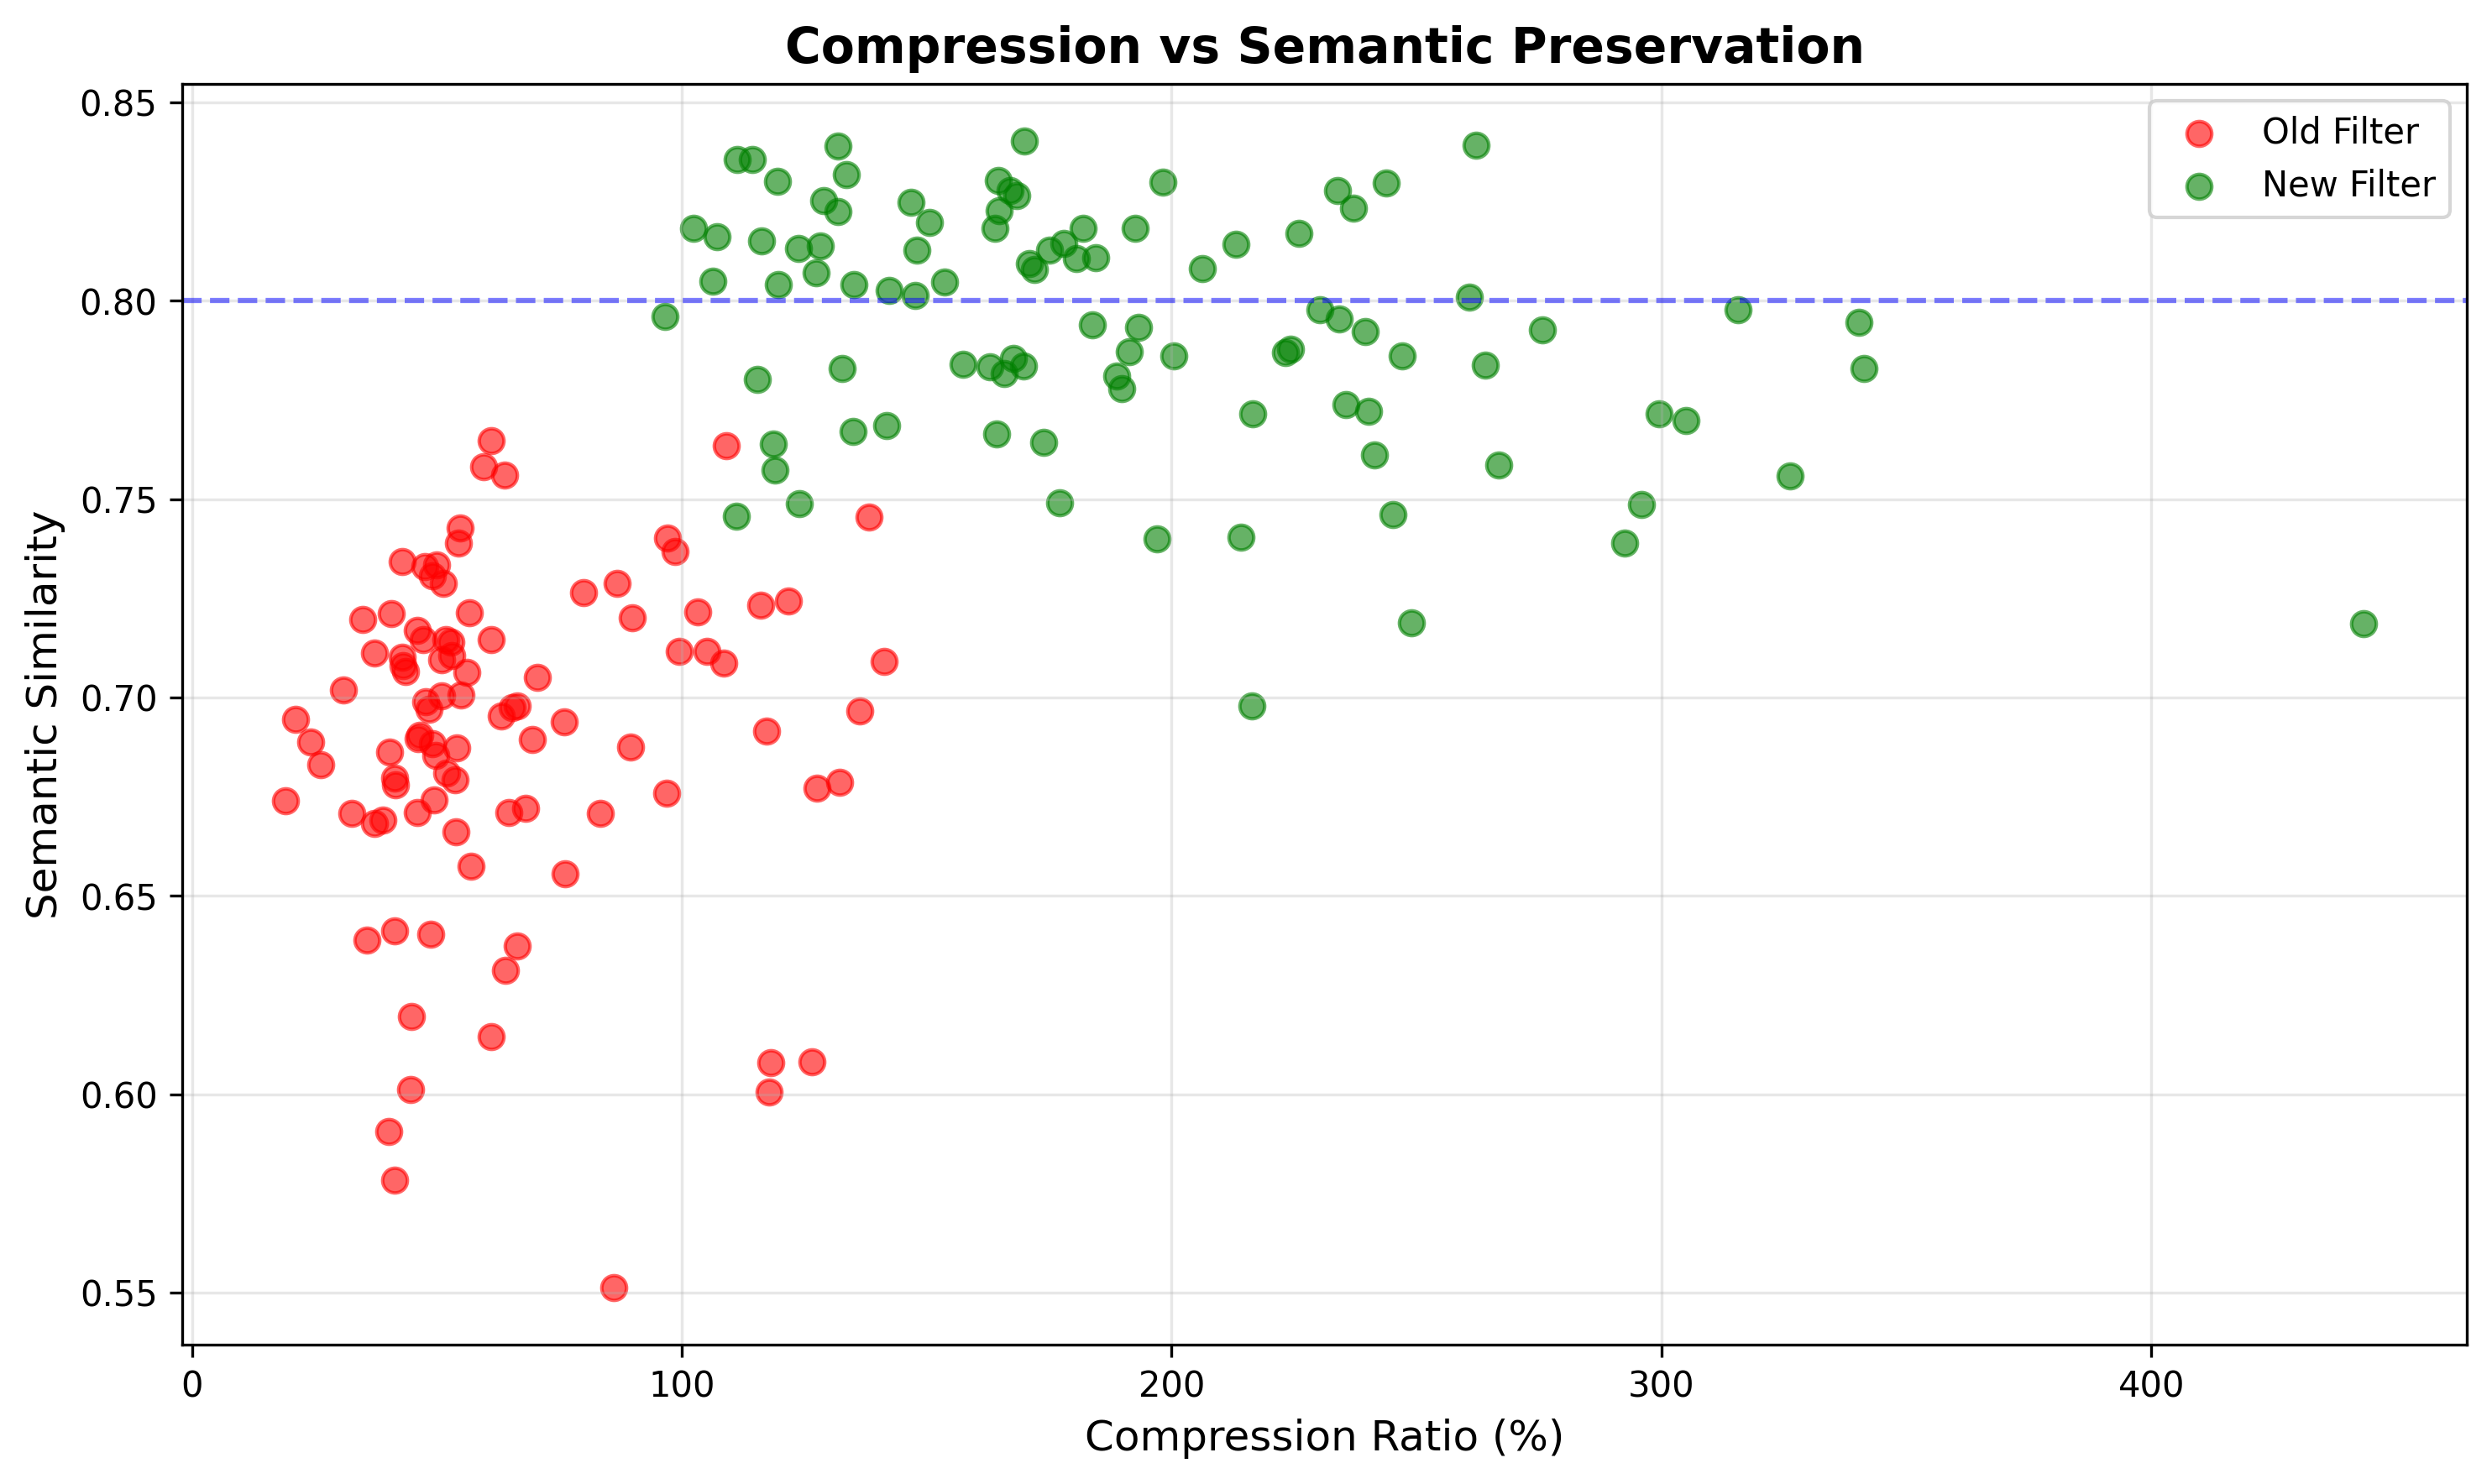

The data file committed next to this chart (first rows):
player_id, is_werewolf, raw_length, old_length, new_length, old_compression_ratio, new_compression_ratio, old_similarity, new_similarity
game1_Player3, True, 522, 224, 929, 0.4291, 1.78, 0.7343, 0.8144
game1_Player4, False, 179, 102, 265, 0.5698, 1.48, 0.6575, 0.8127
game1_Player5, False, 187, 203, 448, 1.086, 2.396, 0.7087, 0.7922
game1_Player2, False, 430, 221, 440, 0.514, 1.023, 0.7287, 0.8182
game1_Player1, False, 393, 248, 668, 0.631, 1.7, 0.6953, 0.8403
game2_Player2, False, 235, 204, 627, 0.8681, 2.668, 0.7288, 0.7586
game2_Player3, True, 535, 346, 790, 0.6467, 1.477, 0.671, 0.8013
game2_Player1, False, 246, 102, 493, 0.4146, 2.004, 0.6412, 0.7861
game2_Player4, False, 422, 102, 523, 0.2417, 1.239, 0.6887, 0.7489
game2_Player5, False, 421, 199, 698, 0.4727, 1.658, 0.7146, 0.7816
game3_Player5, False, 199, 263, 589, 1.322, 2.96, 0.6787, 0.7487
game3_Player2, True, 556, 199, 789, 0.3579, 1.419, 0.6388, 0.7684
game3_Player1, False, 415, 265, 680, 0.6386, 1.639, 0.7561, 0.8183
game3_Player3, False, 241, 160, 632, 0.6639, 2.622, 0.6979, 0.8392
game3_Player4, False, 377, 199, 621, 0.5279, 1.647, 0.714, 0.8226
game4_Player2, False, 224, 221, 444, 0.9866, 1.982, 0.7368, 0.8299
game4_Player5, True, 174, 222, 594, 1.276, 3.414, 0.6771, 0.7828
game4_Player3, False, 228, 204, 537, 0.8947, 2.355, 0.6874, 0.7739
game4_Player1, False, 253, 102, 542, 0.4032, 2.142, 0.6862, 0.7405
game4_Player4, False, 262, 199, 516, 0.7595, 1.969, 0.6938, 0.7399
game5_Player1, False, 208, 102, 402, 0.4904, 1.933, 0.6883, 0.7933
game5_Player2, True, 291, 160, 478, 0.5498, 1.643, 0.7006, 0.7665
game5_Player3, False, 192, 102, 575, 0.5312, 2.995, 0.7105, 0.7715
game5_Player5, False, 246, 102, 594, 0.4146, 2.415, 0.6797, 0.7612
game5_Player4, False, 228, 102, 265, 0.4474, 1.162, 0.6195, 0.8151
game6_Player5, False, 241, 263, 435, 1.091, 1.805, 0.7635, 0.8106
game6_Player2, False, 193, 224, 356, 1.161, 1.845, 0.7232, 0.8108
game6_Player4, False, 489, 249, 585, 0.5092, 1.196, 0.7094, 0.8041
game6_Player1, False, 428, 199, 549, 0.465, 1.283, 0.6906, 0.8138
game6_Player3, True, 488, 238, 659, 0.4877, 1.35, 0.6403, 0.7671
game7_Player3, False, 186, 263, 544, 1.414, 2.925, 0.7091, 0.7389
game7_Player5, False, 222, 102, 408, 0.4595, 1.838, 0.7169, 0.7939
game7_Player4, False, 482, 102, 614, 0.2116, 1.274, 0.6945, 0.8069
game7_Player2, True, 480, 259, 821, 0.5396, 1.71, 0.6662, 0.8094
game7_Player1, False, 481, 262, 620, 0.5447, 1.289, 0.7389, 0.8252
game8_Player3, False, 180, 102, 421, 0.5667, 2.339, 0.7214, 0.8278
game8_Player1, False, 160, 155, 522, 0.9688, 3.263, 0.6759, 0.7558
game8_Player2, False, 430, 303, 990, 0.7047, 2.302, 0.705, 0.7976
game8_Player4, False, 515, 221, 679, 0.4291, 1.318, 0.7102, 0.8389
game8_Player5, True, 537, 260, 726, 0.4842, 1.352, 0.6971, 0.8041
game9_Player3, False, 178, 160, 543, 0.8989, 3.051, 0.7201, 0.7698
game9_Player4, False, 213, 224, 410, 1.052, 1.925, 0.7116, 0.8182
game9_Player5, True, 502, 260, 863, 0.5179, 1.719, 0.7145, 0.8079
game9_Player1, False, 532, 102, 636, 0.1917, 1.195, 0.674, 0.8302
game9_Player2, False, 457, 199, 671, 0.4354, 1.468, 0.7065, 0.8248
game10_Player4, False, 254, 155, 610, 0.6102, 2.402, 0.6145, 0.7721
game10_Player1, True, 509, 242, 891, 0.4754, 1.75, 0.733, 0.8127
game10_Player3, False, 274, 102, 451, 0.3723, 1.646, 0.6682, 0.8304
game10_Player2, False, 484, 242, 808, 0.5, 1.669, 0.7334, 0.8277
game10_Player5, False, 497, 154, 553, 0.3099, 1.113, 0.7018, 0.8357
game12_Player5, False, 242, 155, 590, 0.6405, 2.438, 0.6313, 0.8298
game12_Player4, False, 205, 199, 486, 0.9707, 2.371, 0.7402, 0.8233
game12_Player1, False, 479, 199, 682, 0.4154, 1.424, 0.6779, 0.8025
game12_Player2, True, 574, 238, 681, 0.4146, 1.186, 0.5783, 0.764
game12_Player3, False, 484, 265, 519, 0.5475, 1.072, 0.7427, 0.8162
game13_Player2, False, 211, 267, 471, 1.265, 2.232, 0.6081, 0.7869
game13_Player1, False, 191, 224, 603, 1.173, 3.157, 0.6914, 0.7978
game13_Player5, False, 393, 160, 592, 0.4071, 1.506, 0.7212, 0.8197
game13_Player3, True, 481, 238, 535, 0.4948, 1.112, 0.6741, 0.7457
game13_Player4, False, 476, 155, 632, 0.3256, 1.328, 0.6707, 0.783
... 35 more rows
